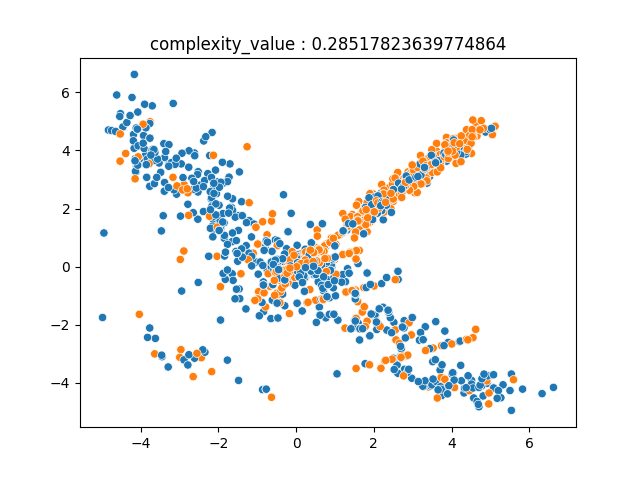

The table this chart was drawn from, first rows:
1.876614234183559660e+00, 2.368673636618010114e+00, 1.000000000000000000e+00
2.105703579298572770e+00, 2.434111808653322662e+00, 1.000000000000000000e+00
1.855486864129716862e+00, 1.851799516592779637e+00, 1.000000000000000000e+00
1.827861919375425526e+00, 2.197286378432363740e+00, 1.000000000000000000e+00
1.781927439183065953e+00, 1.812334646513898084e+00, 1.000000000000000000e+00
2.569506165874098524e+00, -2.525968118938818119e+00, 0.000000000000000000e+00
1.961003466291120878e+00, 2.089009783982537893e+00, 1.000000000000000000e+00
1.643297784418277230e+00, -2.143950324406976193e+00, 0.000000000000000000e+00
3.202238324059599073e+00, -2.272056531613428021e+00, 0.000000000000000000e+00
3.911715089742782592e+00, -2.615509593999874483e+00, 0.000000000000000000e+00
1.844853908151709021e+00, 2.236393334599253269e+00, 1.000000000000000000e+00
1.642424258496874012e+00, 1.660147363661763853e+00, 1.000000000000000000e+00
1.461197689463089588e+00, -2.107386130237893784e+00, 0.000000000000000000e+00
2.075762968824253374e+00, -2.167612712558776966e+00, 0.000000000000000000e+00
1.401995770938517794e+00, 1.376959238638478356e+00, 1.000000000000000000e+00
1.944917562876663508e+00, 1.830469837727555671e+00, 1.000000000000000000e+00
1.754067479753411263e+00, -1.384698861098662137e+00, 0.000000000000000000e+00
2.052913061282953588e+00, 2.360535183058808606e+00, 1.000000000000000000e+00
1.795006894124727470e+00, 1.789621977503582428e+00, 1.000000000000000000e+00
1.891461620104023300e+00, 1.516457267117877983e+00, 1.000000000000000000e+00
2.066042697168852360e+00, -1.910030016316743851e+00, 0.000000000000000000e+00
2.248488152140375007e+00, 2.501329533926733184e+00, 1.000000000000000000e+00
1.946732017328646425e+00, 2.130921659118361511e+00, 1.000000000000000000e+00
2.834024125643732184e+00, 3.119982863045730248e+00, 1.000000000000000000e+00
2.202959440069429231e+00, 1.933936590889232088e+00, 1.000000000000000000e+00
1.779747478765987712e+00, -2.064773801560187305e+00, 0.000000000000000000e+00
2.332056813577549903e+00, 2.381780195077993767e+00, 1.000000000000000000e+00
2.526892070522323230e+00, 2.470232154455812346e+00, 1.000000000000000000e+00
2.716233438320371896e+00, 2.383345130945110135e+00, 1.000000000000000000e+00
1.633161485645359123e+00, 1.262814377201729510e+00, 1.000000000000000000e+00
6.162649870972478627e-01, -1.673972251781643550e+00, 0.000000000000000000e+00
2.260302905731443879e+00, 1.878963411996922961e+00, 1.000000000000000000e+00
1.791430009869914297e+00, 1.446913330347705084e+00, 1.000000000000000000e+00
2.168124987922237956e+00, 2.124480318037508031e+00, 1.000000000000000000e+00
1.620972711839304692e+00, 1.567977041390191228e+00, 1.000000000000000000e+00
1.964878562698030295e+00, 2.045493987018414117e+00, 1.000000000000000000e+00
2.323964367172726586e+00, 2.118033002846037682e+00, 1.000000000000000000e+00
3.026082390903827246e+00, 2.763642847055971963e+00, 1.000000000000000000e+00
2.279629705106567261e+00, 2.179700950729445363e+00, 1.000000000000000000e+00
2.242045613708926410e+00, 1.613836343573473497e+00, 1.000000000000000000e+00
2.648340577384372008e+00, 2.518177581321506153e+00, 1.000000000000000000e+00
1.834990941809021336e+00, 1.477764153939976399e+00, 1.000000000000000000e+00
2.082957769973072804e+00, 2.146429546671479116e+00, 1.000000000000000000e+00
2.499055648285477993e+00, 2.330207658595961462e+00, 1.000000000000000000e+00
1.899262223555991280e+00, 1.996246297727282348e+00, 1.000000000000000000e+00
2.656836582953332471e+00, -2.645124468783666583e+00, 0.000000000000000000e+00
1.578634275329232839e+00, 1.712587603845501238e+00, 1.000000000000000000e+00
2.538273750670320794e+00, 2.530918490671136389e+00, 1.000000000000000000e+00
2.731524280148273753e+00, 2.711174040270544872e+00, 1.000000000000000000e+00
1.931436990973313561e+00, -1.634451538352161171e+00, 0.000000000000000000e+00
3.323665516386378194e+00, -2.073107479064956848e+00, 0.000000000000000000e+00
1.899886985892336622e+00, 2.510534372444404916e+00, 1.000000000000000000e+00
1.495083899108843317e+00, -2.075531721703034460e+00, 0.000000000000000000e+00
1.826483466434384306e+00, -1.882341478537564283e+00, 0.000000000000000000e+00
2.202779237507933363e+00, 1.930209755615106548e+00, 1.000000000000000000e+00
1.896435506407351257e+00, -2.384646340419030786e+00, 0.000000000000000000e+00
2.037276764989338407e+00, 2.402458633570561553e+00, 1.000000000000000000e+00
2.437772122402511066e+00, 1.993907593459005367e+00, 1.000000000000000000e+00
2.545898949274251422e+00, 3.049499335734587202e+00, 1.000000000000000000e+00
1.816126382489416269e+00, 1.978536390574270998e+00, 1.000000000000000000e+00
1.785610569607041676e+00, 2.039635733988845789e+00, 1.000000000000000000e+00
... 1,539 more rows
